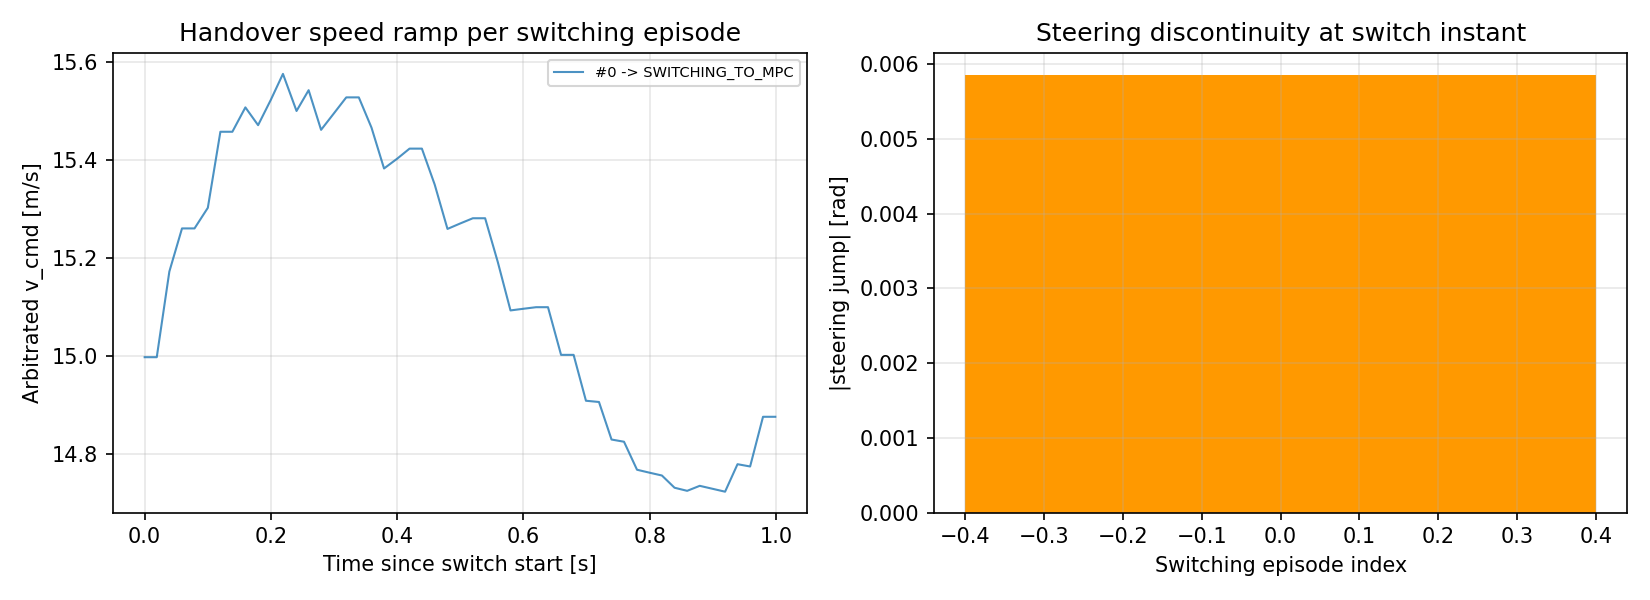

The file beside this chart, header and first rows:
episode, to_state, steering_jump_rad, t_since_switch_s, v_cmd_mps
0, SWITCHING_TO_MPC, 0.005855, 0.0, 15
0, SWITCHING_TO_MPC, 0.005855, 0.01916, 15
0, SWITCHING_TO_MPC, 0.005855, 0.03911, 15.17
0, SWITCHING_TO_MPC, 0.005855, 0.05916, 15.26
0, SWITCHING_TO_MPC, 0.005855, 0.07896, 15.26
0, SWITCHING_TO_MPC, 0.005855, 0.1001, 15.3
0, SWITCHING_TO_MPC, 0.005855, 0.1199, 15.46
0, SWITCHING_TO_MPC, 0.005855, 0.1389, 15.46
0, SWITCHING_TO_MPC, 0.005855, 0.1595, 15.51
0, SWITCHING_TO_MPC, 0.005855, 0.1797, 15.47
0, SWITCHING_TO_MPC, 0.005855, 0.2, 15.52
0, SWITCHING_TO_MPC, 0.005855, 0.219, 15.58
0, SWITCHING_TO_MPC, 0.005855, 0.2405, 15.5
0, SWITCHING_TO_MPC, 0.005855, 0.2597, 15.54
0, SWITCHING_TO_MPC, 0.005855, 0.2794, 15.46
0, SWITCHING_TO_MPC, 0.005855, 0.2994, 15.49
0, SWITCHING_TO_MPC, 0.005855, 0.3193, 15.53
0, SWITCHING_TO_MPC, 0.005855, 0.3392, 15.53
0, SWITCHING_TO_MPC, 0.005855, 0.3593, 15.47
0, SWITCHING_TO_MPC, 0.005855, 0.3791, 15.38
0, SWITCHING_TO_MPC, 0.005855, 0.4002, 15.4
0, SWITCHING_TO_MPC, 0.005855, 0.4195, 15.42
0, SWITCHING_TO_MPC, 0.005855, 0.4391, 15.42
0, SWITCHING_TO_MPC, 0.005855, 0.4594, 15.35
0, SWITCHING_TO_MPC, 0.005855, 0.4796, 15.26
0, SWITCHING_TO_MPC, 0.005855, 0.4993, 15.27
0, SWITCHING_TO_MPC, 0.005855, 0.5198, 15.28
0, SWITCHING_TO_MPC, 0.005855, 0.5392, 15.28
0, SWITCHING_TO_MPC, 0.005855, 0.5594, 15.19
0, SWITCHING_TO_MPC, 0.005855, 0.5794, 15.09
0, SWITCHING_TO_MPC, 0.005855, 0.5991, 15.1
0, SWITCHING_TO_MPC, 0.005855, 0.62, 15.1
0, SWITCHING_TO_MPC, 0.005855, 0.6388, 15.1
0, SWITCHING_TO_MPC, 0.005855, 0.6595, 15
0, SWITCHING_TO_MPC, 0.005855, 0.6794, 15
0, SWITCHING_TO_MPC, 0.005855, 0.6989, 14.91
0, SWITCHING_TO_MPC, 0.005855, 0.7196, 14.91
0, SWITCHING_TO_MPC, 0.005855, 0.7394, 14.83
0, SWITCHING_TO_MPC, 0.005855, 0.7592, 14.82
0, SWITCHING_TO_MPC, 0.005855, 0.7798, 14.77
0, SWITCHING_TO_MPC, 0.005855, 0.7991, 14.76
0, SWITCHING_TO_MPC, 0.005855, 0.8193, 14.76
0, SWITCHING_TO_MPC, 0.005855, 0.8392, 14.73
0, SWITCHING_TO_MPC, 0.005855, 0.8592, 14.72
0, SWITCHING_TO_MPC, 0.005855, 0.8791, 14.73
0, SWITCHING_TO_MPC, 0.005855, 0.8992, 14.73
0, SWITCHING_TO_MPC, 0.005855, 0.9193, 14.72
0, SWITCHING_TO_MPC, 0.005855, 0.939, 14.78
0, SWITCHING_TO_MPC, 0.005855, 0.9589, 14.77
0, SWITCHING_TO_MPC, 0.005855, 0.9794, 14.88
0, SWITCHING_TO_MPC, 0.005855, 0.9988, 14.88
